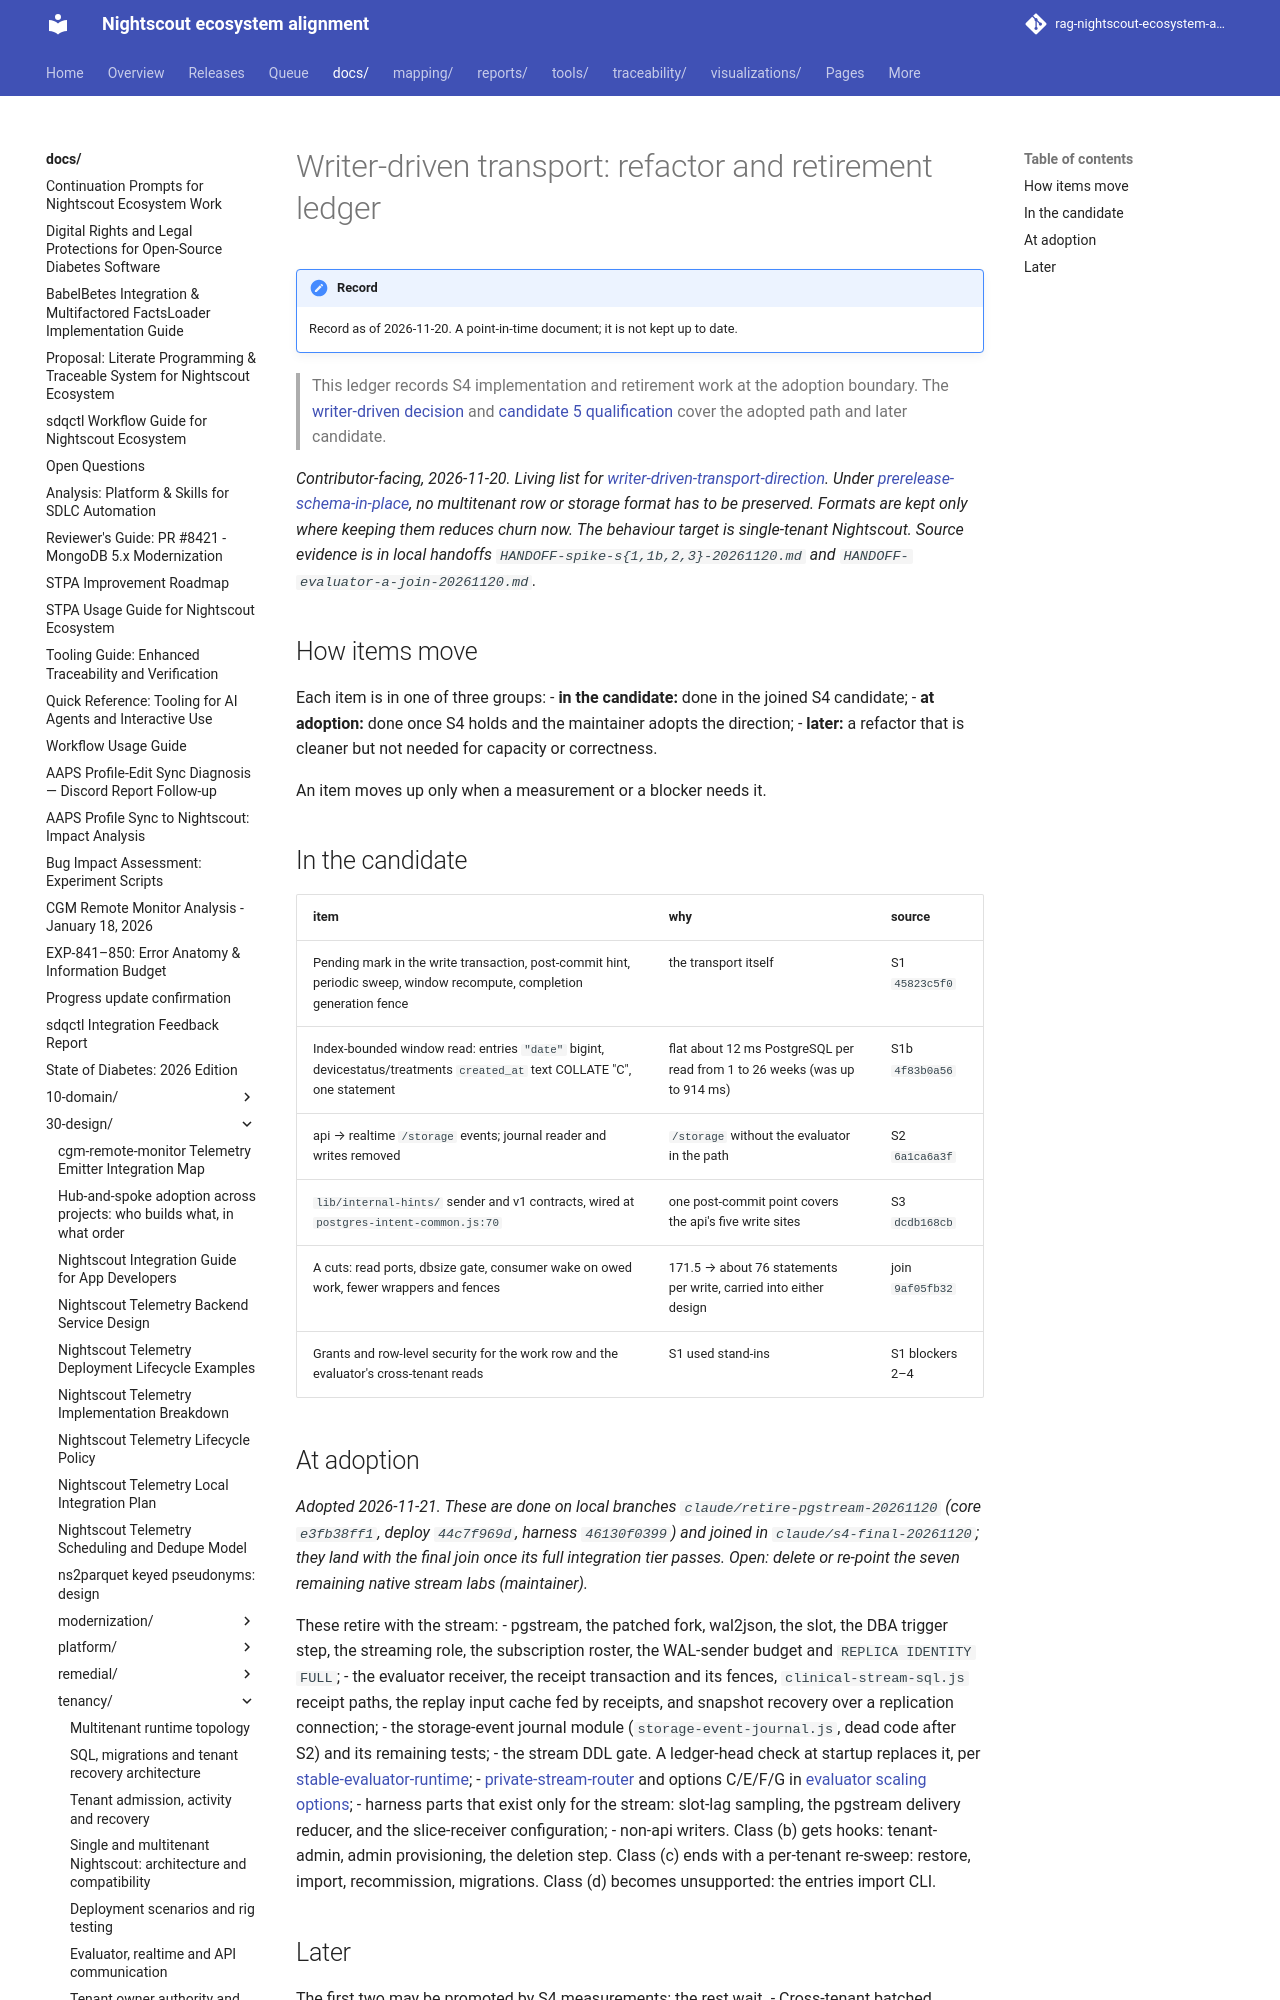

repository: bewest/rag-nightscout-ecosystem-alignment · page: docs/30-design/tenancy/writer-driven-refactor-ledger-2026-11-20.html · generator: mkdocs

# Writer-driven transport: refactor and retirement ledger

> This ledger records S4 implementation and retirement work at the adoption boundary. The [writer-driven decision](multitenancy-decisions.md#writer-driven-transport-direction) and [candidate 5 qualification](execution-log.md#candidate-5-qualification-and-nominal-discovery) cover the adopted path and later candidate.

*Contributor-facing, 2026-11-20. Living list for
[writer-driven-transport-direction](multitenancy-decisions.md#writer-driven-transport-direction).
Under [prerelease-schema-in-place](multitenancy-decisions.md#prerelease-schema-in-place), no
multitenant row or storage format has to be preserved. Formats are kept only where keeping them
reduces churn now. The behaviour target is single-tenant Nightscout. Source evidence is in local
handoffs `HANDOFF-spike-s{1,1b,2,3}-20261120.md` and `HANDOFF-evaluator-a-join-20261120.md`.*

## How items move

Each item is in one of three groups:
- **in the candidate:** done in the joined S4 candidate;
- **at adoption:** done once S4 holds and the maintainer adopts the direction;
- **later:** a refactor that is cleaner but not needed for capacity or correctness.

An item moves up only when a measurement or a blocker needs it.
